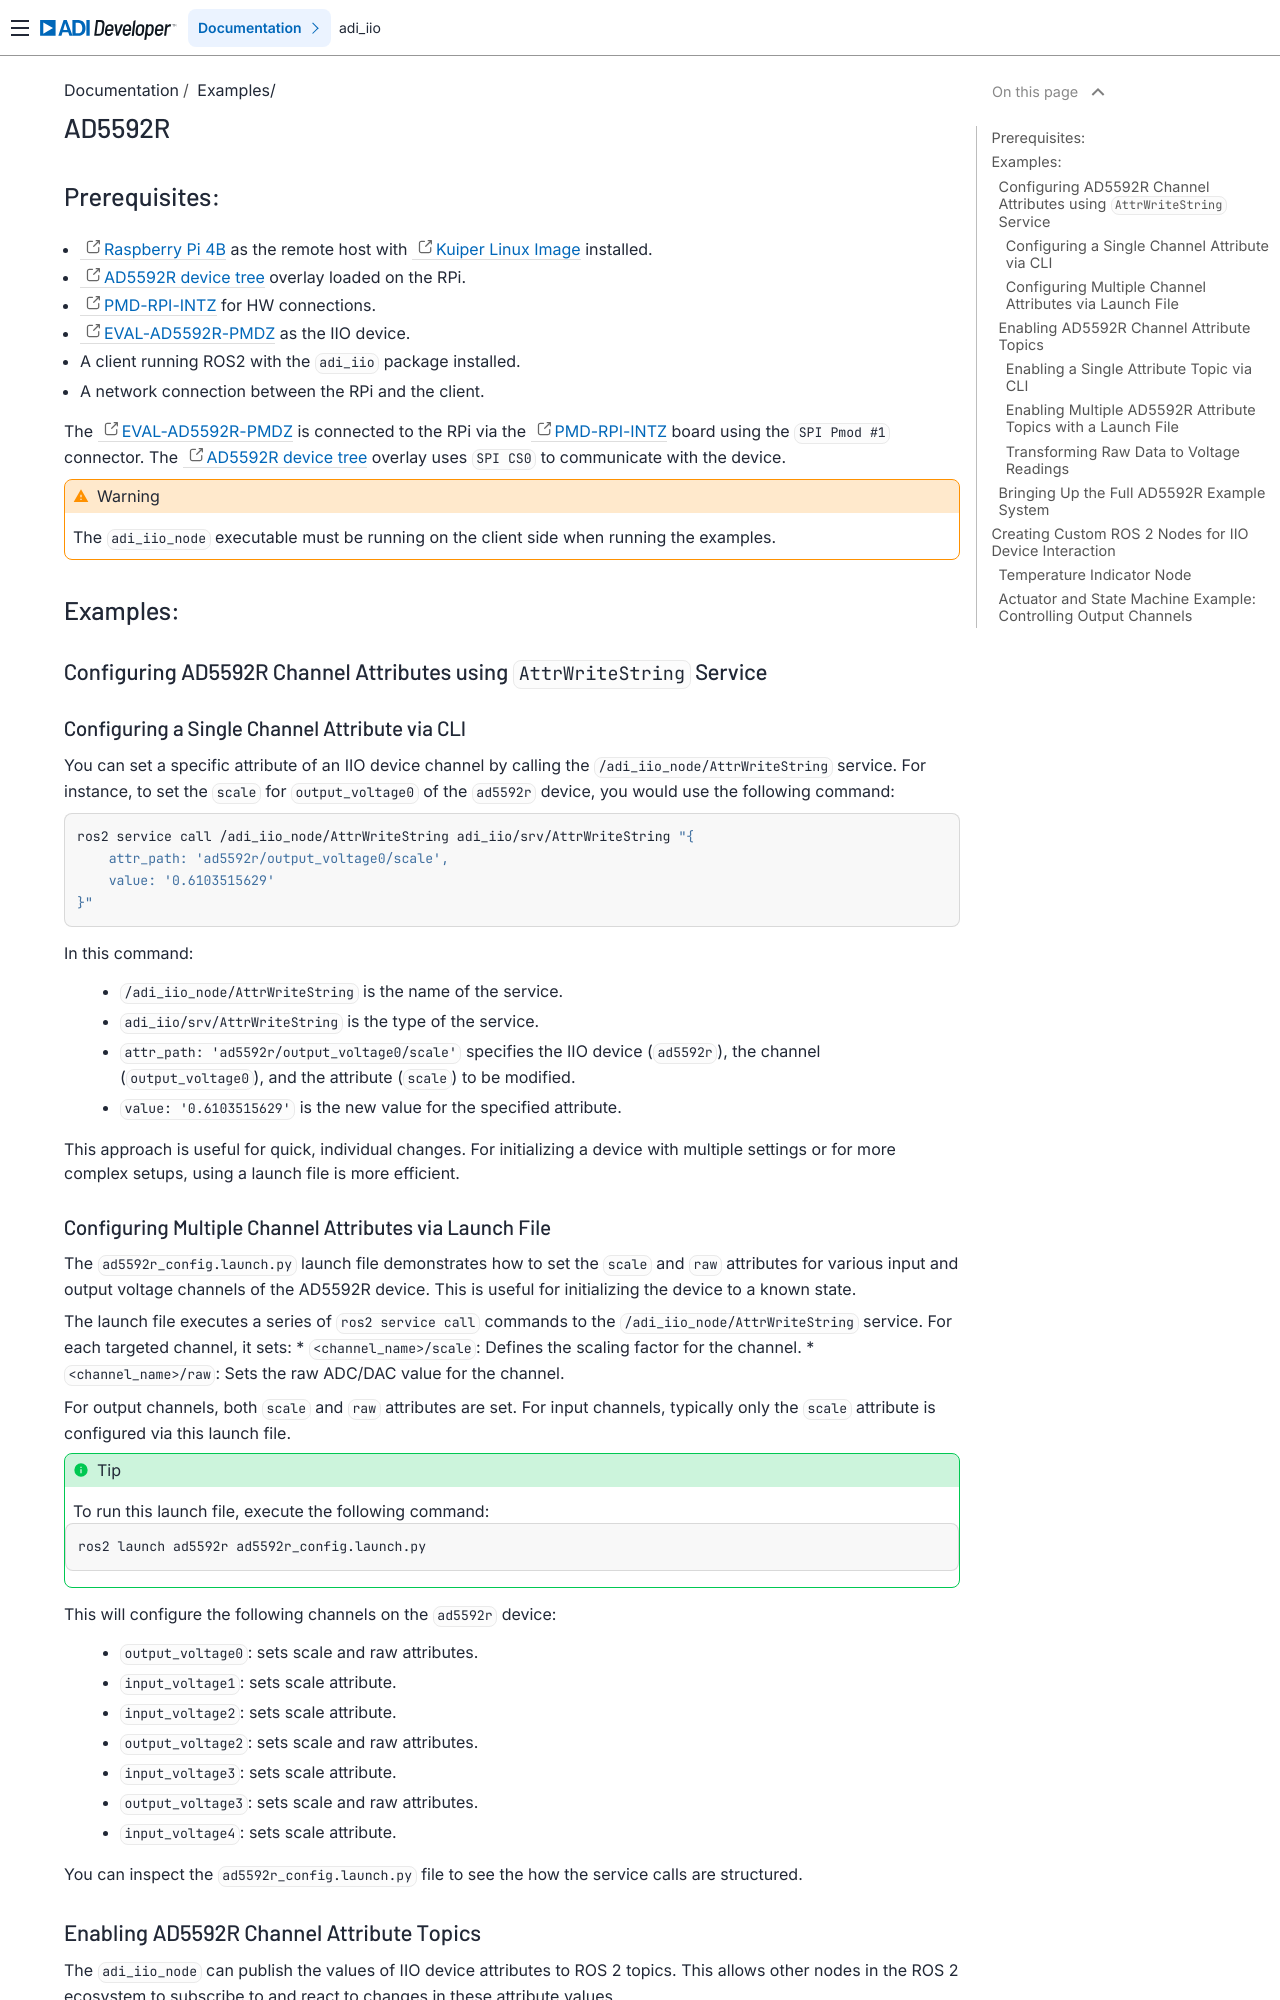

repository: analogdevicesinc/iio_ros2 · page: doc/Examples/02_example_ad5592r.html · generator: sphinx

.. _example_ad5592r:

================================================================================
AD5592R
================================================================================


Prerequisites:
================================================================================

* `Raspberry Pi 4B`_ as the remote host with `Kuiper Linux Image`_ installed.
* `AD5592R device tree`_ overlay loaded on the RPi.
* `PMD-RPI-INTZ`_ for HW connections.
* `EVAL-AD5592R-PMDZ`_ as the IIO device.
* A client running ROS2 with the ``adi_iio`` package installed.
* A network connection between the RPi and the client.

The  `EVAL-AD5592R-PMDZ`_ is connected to the RPi via the PMD-RPI-INTZ_ board
using the ``SPI Pmod #1`` connector. The `AD5592R device tree`_ overlay uses
``SPI CS0`` to communicate with the device.

.. warning::

    The ``adi_iio_node`` executable must be running on the client side when
    running the examples.


Examples:
================================================================================

Configuring AD5592R Channel Attributes using ``AttrWriteString`` Service
--------------------------------------------------------------------------------

Configuring a Single Channel Attribute via CLI
^^^^^^^^^^^^^^^^^^^^^^^^^^^^^^^^^^^^^^^^^^^^^^^^^^^^^^^^^^^^^^^^^^^^^^^^^^^^^^^^

You can set a specific attribute of an IIO device channel by calling the
``/adi_iio_node/AttrWriteString`` service. For instance, to set the ``scale``
for ``output_voltage0`` of the ``ad5592r`` device, you would use the following
command:

.. code-block:: shell

    ros2 service call /adi_iio_node/AttrWriteString adi_iio/srv/AttrWriteString "{
        attr_path: 'ad5592r/output_voltage0/scale',
        value: '0.6103515629'
    }"


In this command:
    * ``/adi_iio_node/AttrWriteString`` is the name of the service.
    * ``adi_iio/srv/AttrWriteString`` is the type of the service.
    * ``attr_path: 'ad5592r/output_voltage0/scale'`` specifies the IIO device
      (``ad5592r``), the channel (``output_voltage0``), and the attribute
      (``scale``) to be modified.
    * ``value: '0.6103515629'`` is the new value for the specified attribute.

This approach is useful for quick, individual changes. For initializing a device
with multiple settings or for more complex setups, using a launch file is more
efficient.

Configuring Multiple Channel Attributes via Launch File
^^^^^^^^^^^^^^^^^^^^^^^^^^^^^^^^^^^^^^^^^^^^^^^^^^^^^^^^^^^^^^^^^^^^^^^^^^^^^^^^

The ``ad5592r_config.launch.py`` launch file demonstrates how to set the
``scale`` and ``raw`` attributes for various input and output voltage channels
of the AD5592R device. This is useful for initializing the device to a known state.

The launch file executes a series of ``ros2 service call`` commands to the
``/adi_iio_node/AttrWriteString`` service. For each targeted channel, it sets:
* ``<channel_name>/scale``: Defines the scaling factor for the channel.
* ``<channel_name>/raw``: Sets the raw ADC/DAC value for the channel.

For output channels, both ``scale`` and ``raw`` attributes are set. For input
channels, typically only the ``scale`` attribute is configured via this launch
file.

.. tip:: To run this launch file, execute the following command:

    .. code-block:: shell

        ros2 launch ad5592r ad5592r_config.launch.py


This will configure the following channels on the ``ad5592r`` device:
    * ``output_voltage0``: sets scale and raw attributes.
    * ``input_voltage1``: sets scale attribute.
    * ``input_voltage2``: sets scale attribute.
    * ``output_voltage2``: sets scale and raw attributes.
    * ``input_voltage3``: sets scale attribute.
    * ``output_voltage3``: sets scale and raw attributes.
    * ``input_voltage4``: sets scale attribute.


You can inspect the ``ad5592r_config.launch.py`` file to see the how the
service calls are structured.
